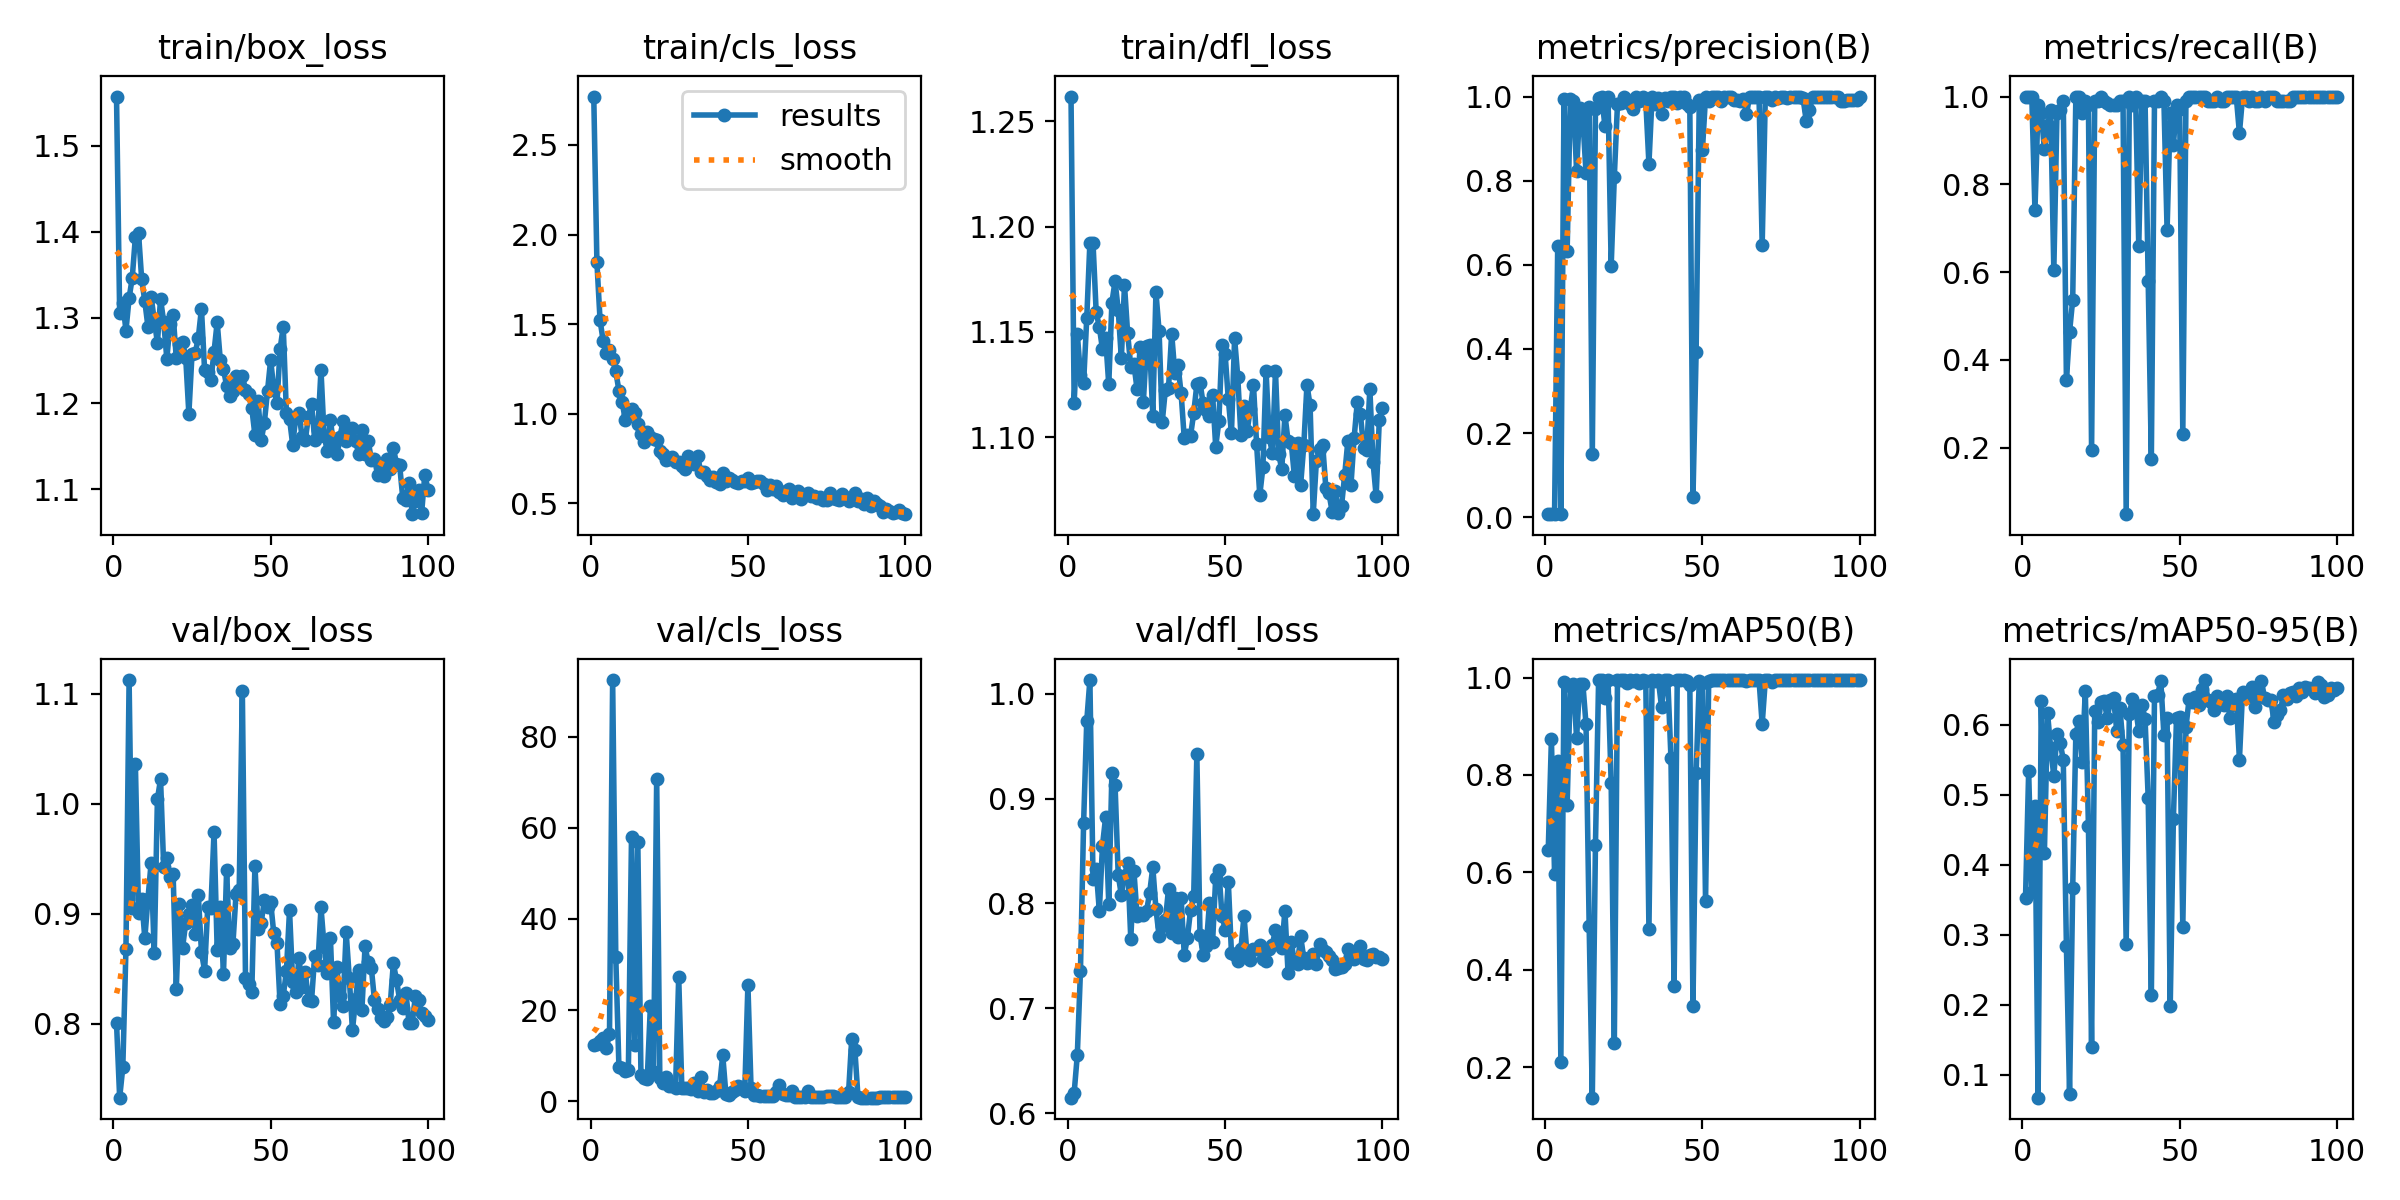

Values plotted in this chart, from the file beside it:
epoch, time, train/box_loss, train/cls_loss, train/dfl_loss, metrics/precision(B), metrics/recall(B), metrics/mAP50(B), metrics/mAP50-95(B), val/box_loss, val/cls_loss, val/dfl_loss, lr/pg0, lr/pg1, lr/pg2
1, 18.88, 1.558, 2.77, 1.262, 0.00724, 1, 0.6467, 0.3524, 0.8007, 12.42, 0.6147, 0.00024, 0.00024, 0.00024
2, 42.68, 1.305, 1.844, 1.117, 0.00787, 1, 0.8736, 0.5333, 0.7328, 12.57, 0.6193, 0.0004951, 0.0004951, 0.0004951
3, 65.58, 1.317, 1.522, 1.149, 0.00785, 1, 0.597, 0.3616, 0.7603, 13.15, 0.6553, 0.000745, 0.000745, 0.000745
4, 94.83, 1.285, 1.405, 1.129, 0.6451, 0.7407, 0.8277, 0.4843, 0.8682, 13.94, 0.7356, 0.0009897, 0.0009897, 0.0009897
5, 121, 1.323, 1.34, 1.126, 0.00753, 0.9815, 0.2107, 0.06752, 1.113, 11.7, 0.8764, 0.001229, 0.001229, 0.001229
6, 146, 1.346, 1.356, 1.156, 0.995, 0.963, 0.9901, 0.6332, 0.9053, 14.7, 0.9739, 0.001464, 0.001464, 0.001464
7, 169.3, 1.394, 1.304, 1.192, 0.6325, 0.8796, 0.7392, 0.4167, 1.036, 92.49, 1.013, 0.001693, 0.001693, 0.001693
8, 193.3, 1.398, 1.235, 1.192, 0.9938, 0.9352, 0.9832, 0.6165, 0.9009, 31.68, 0.8231, 0.001861, 0.001861, 0.001861
9, 221.8, 1.345, 1.129, 1.159, 0.9905, 0.9696, 0.9868, 0.5667, 0.9137, 7.381, 0.833, 0.001842, 0.001842, 0.001842
10, 253.1, 1.319, 1.067, 1.152, 0.8233, 0.6041, 0.8761, 0.5265, 0.8776, 7.272, 0.7927, 0.001822, 0.001822, 0.001822
11, 279.1, 1.289, 0.9669, 1.142, 0.972, 0.9629, 0.9869, 0.5869, 0.9138, 6.542, 0.8551, 0.001802, 0.001802, 0.001802
12, 302, 1.324, 0.9912, 1.147, 0.9457, 0.9685, 0.9873, 0.5745, 0.9462, 6.772, 0.8823, 0.001782, 0.001782, 0.001782
13, 324.9, 1.297, 1.029, 1.125, 0.8185, 0.9907, 0.9041, 0.5502, 0.864, 58.09, 0.7998, 0.001762, 0.001762, 0.001762
14, 372.5, 1.27, 1.004, 1.164, 0.9746, 0.3547, 0.4904, 0.2839, 1.004, 12.22, 0.9244, 0.001743, 0.001743, 0.001743
15, 446.6, 1.322, 0.9422, 1.174, 0.1495, 0.4639, 0.1372, 0.07224, 1.022, 56.97, 0.9132, 0.001723, 0.001723, 0.001723
16, 509.9, 1.295, 0.8866, 1.161, 0.9698, 0.537, 0.6563, 0.3668, 0.9423, 5.701, 0.8272, 0.001703, 0.001703, 0.001703
17, 558.2, 1.252, 0.8412, 1.137, 0.9966, 1, 0.995, 0.5871, 0.9504, 5.021, 0.8079, 0.001683, 0.001683, 0.001683
18, 612.9, 1.293, 0.8987, 1.172, 0.9994, 1, 0.995, 0.6056, 0.9333, 4.796, 0.8266, 0.001663, 0.001663, 0.001663
19, 663.2, 1.303, 0.8699, 1.149, 0.9303, 0.963, 0.9575, 0.5469, 0.9358, 20.92, 0.8384, 0.001644, 0.001644, 0.001644
20, 713, 1.253, 0.8582, 1.134, 1, 0.9888, 0.995, 0.6478, 0.8318, 6.345, 0.7661, 0.001624, 0.001624, 0.001624
21, 765.5, 1.269, 0.855, 1.135, 0.5968, 0.9815, 0.7834, 0.4554, 0.909, 70.85, 0.8307, 0.001604, 0.001604, 0.001604
22, 823.4, 1.272, 0.7898, 1.123, 0.8098, 0.1944, 0.2503, 0.1395, 0.8692, 5.038, 0.7883, 0.001584, 0.001584, 0.001584
23, 875.8, 1.253, 0.7749, 1.143, 0.9816, 0.9895, 0.9945, 0.6196, 0.8918, 4.007, 0.7911, 0.001564, 0.001564, 0.001564
24, 936.3, 1.188, 0.7412, 1.117, 0.9857, 0.9907, 0.9949, 0.6041, 0.8999, 5.327, 0.7889, 0.001545, 0.001545, 0.001545
25, 992.1, 1.258, 0.7478, 1.144, 0.9984, 1, 0.995, 0.6321, 0.9081, 3.274, 0.7925, 0.001525, 0.001525, 0.001525
26, 1049, 1.258, 0.7579, 1.144, 0.9907, 0.9898, 0.9893, 0.6332, 0.8811, 3.336, 0.8102, 0.001505, 0.001505, 0.001505
27, 1102, 1.276, 0.7298, 1.11, 0.9816, 0.9857, 0.9944, 0.6093, 0.9173, 2.872, 0.8345, 0.001485, 0.001485, 0.001485
28, 1158, 1.31, 0.7277, 1.169, 0.9715, 0.9815, 0.9936, 0.6347, 0.8652, 27.3, 0.7947, 0.001465, 0.001465, 0.001465
29, 1209, 1.239, 0.7073, 1.15, 0.998, 0.9815, 0.9948, 0.6376, 0.8483, 2.777, 0.7688, 0.001446, 0.001446, 0.001446
30, 1263, 1.236, 0.6922, 1.107, 0.9902, 0.9815, 0.9881, 0.5914, 0.9061, 2.765, 0.7789, 0.001426, 0.001426, 0.001426
31, 1320, 1.227, 0.7616, 1.123, 0.9992, 0.9907, 0.995, 0.6242, 0.9051, 2.802, 0.7837, 0.001406, 0.001406, 0.001406
32, 1358, 1.26, 0.7332, 1.124, 0.9893, 0.9907, 0.9924, 0.5709, 0.9746, 2.603, 0.8139, 0.001386, 0.001386, 0.001386
33, 1396, 1.294, 0.7175, 1.149, 0.8398, 0.0488, 0.4828, 0.2869, 0.8675, 3.993, 0.7717, 0.001366, 0.001366, 0.001366
34, 1433, 1.25, 0.7623, 1.13, 1, 0.9998, 0.995, 0.6151, 0.9063, 2.287, 0.8051, 0.001347, 0.001347, 0.001347
35, 1470, 1.24, 0.677, 1.134, 0.9828, 0.9815, 0.9934, 0.6365, 0.845, 5.269, 0.7675, 0.001327, 0.001327, 0.001327
36, 1505, 1.22, 0.6728, 1.121, 0.9975, 1, 0.995, 0.6239, 0.94, 1.898, 0.8055, 0.001307, 0.001307, 0.001307
37, 1537, 1.209, 0.6525, 1.1, 0.9596, 0.6593, 0.9402, 0.591, 0.8693, 2.41, 0.7508, 0.001287, 0.001287, 0.001287
38, 1572, 1.214, 0.6321, 1.101, 0.9974, 0.9907, 0.995, 0.6286, 0.8722, 1.86, 0.767, 0.001267, 0.001267, 0.001267
39, 1607, 1.232, 0.6456, 1.101, 0.9893, 0.9907, 0.9947, 0.6087, 0.9184, 1.703, 0.7937, 0.001248, 0.001248, 0.001248
40, 1643, 1.221, 0.6173, 1.111, 1, 0.5795, 0.8357, 0.4953, 0.9218, 2.319, 0.8069, 0.001228, 0.001228, 0.001228
41, 1677, 1.232, 0.6056, 1.125, 1, 0.1749, 0.3663, 0.2138, 1.103, 3.241, 0.9422, 0.001208, 0.001208, 0.001208
42, 1712, 1.216, 0.6701, 1.126, 0.984, 0.9907, 0.9947, 0.6414, 0.8415, 10.09, 0.7699, 0.001188, 0.001188, 0.001188
43, 1747, 1.211, 0.6218, 1.116, 0.9986, 0.9907, 0.995, 0.6428, 0.8362, 1.532, 0.7512, 0.001168, 0.001168, 0.001168
44, 1783, 1.195, 0.6431, 1.113, 0.9997, 1, 0.995, 0.6627, 0.8286, 1.401, 0.7593, 0.001149, 0.001149, 0.001149
45, 1819, 1.163, 0.63, 1.11, 0.9816, 0.9896, 0.9938, 0.5847, 0.9438, 1.934, 0.8, 0.001129, 0.001129, 0.001129
46, 1854, 1.202, 0.6172, 1.12, 0.9741, 0.6961, 0.9854, 0.6098, 0.8862, 2.402, 0.7628, 0.001109, 0.001109, 0.001109
47, 1889, 1.157, 0.6132, 1.095, 0.04693, 0.963, 0.3256, 0.1977, 0.892, 3.373, 0.8247, 0.001089, 0.001089, 0.001089
48, 1924, 1.177, 0.6267, 1.108, 0.3918, 0.8889, 0.8035, 0.4646, 0.9123, 3.183, 0.8317, 0.001069, 0.001069, 0.001069
49, 1959, 1.214, 0.625, 1.144, 0.9906, 0.9797, 0.9937, 0.609, 0.9063, 2.232, 0.7881, 0.00105, 0.00105, 0.00105
50, 1994, 1.251, 0.6418, 1.139, 0.872, 0.9722, 0.9898, 0.6113, 0.9104, 25.51, 0.775, 0.00103, 0.00103, 0.00103
51, 2025, 1.216, 0.6144, 1.118, 1, 0.2323, 0.5406, 0.3108, 0.8821, 2.797, 0.8208, 0.00101, 0.00101, 0.00101
52, 2047, 1.2, 0.6199, 1.102, 0.9904, 0.9907, 0.9927, 0.5964, 0.8739, 1.277, 0.7525, 0.0009902, 0.0009902, 0.0009902
53, 2078, 1.263, 0.6244, 1.147, 0.9996, 1, 0.995, 0.6361, 0.8177, 1.267, 0.7509, 0.0009704, 0.0009704, 0.0009704
54, 2113, 1.289, 0.6241, 1.129, 0.9999, 1, 0.995, 0.6327, 0.8254, 1.208, 0.7454, 0.0009506, 0.0009506, 0.0009506
55, 2148, 1.189, 0.6075, 1.101, 0.999, 1, 0.995, 0.64, 0.8477, 1.16, 0.7563, 0.0009308, 0.0009308, 0.0009308
56, 2183, 1.182, 0.5727, 1.115, 0.9897, 1, 0.9949, 0.6285, 0.9031, 1.158, 0.7882, 0.000911, 0.000911, 0.000911
57, 2218, 1.152, 0.6011, 1.103, 1, 1, 0.995, 0.6512, 0.838, 1.056, 0.7491, 0.0008912, 0.0008912, 0.0008912
58, 2252, 1.184, 0.5806, 1.113, 1, 0.9993, 0.995, 0.6636, 0.8284, 1.116, 0.7462, 0.0008714, 0.0008714, 0.0008714
59, 2286, 1.189, 0.5941, 1.125, 0.999, 0.9907, 0.995, 0.6357, 0.8599, 1.927, 0.7567, 0.0008516, 0.0008516, 0.0008516
60, 2321, 1.161, 0.5617, 1.097, 0.9921, 0.9907, 0.995, 0.633, 0.8333, 3.483, 0.7569, 0.0008318, 0.0008318, 0.0008318
... 40 more rows
